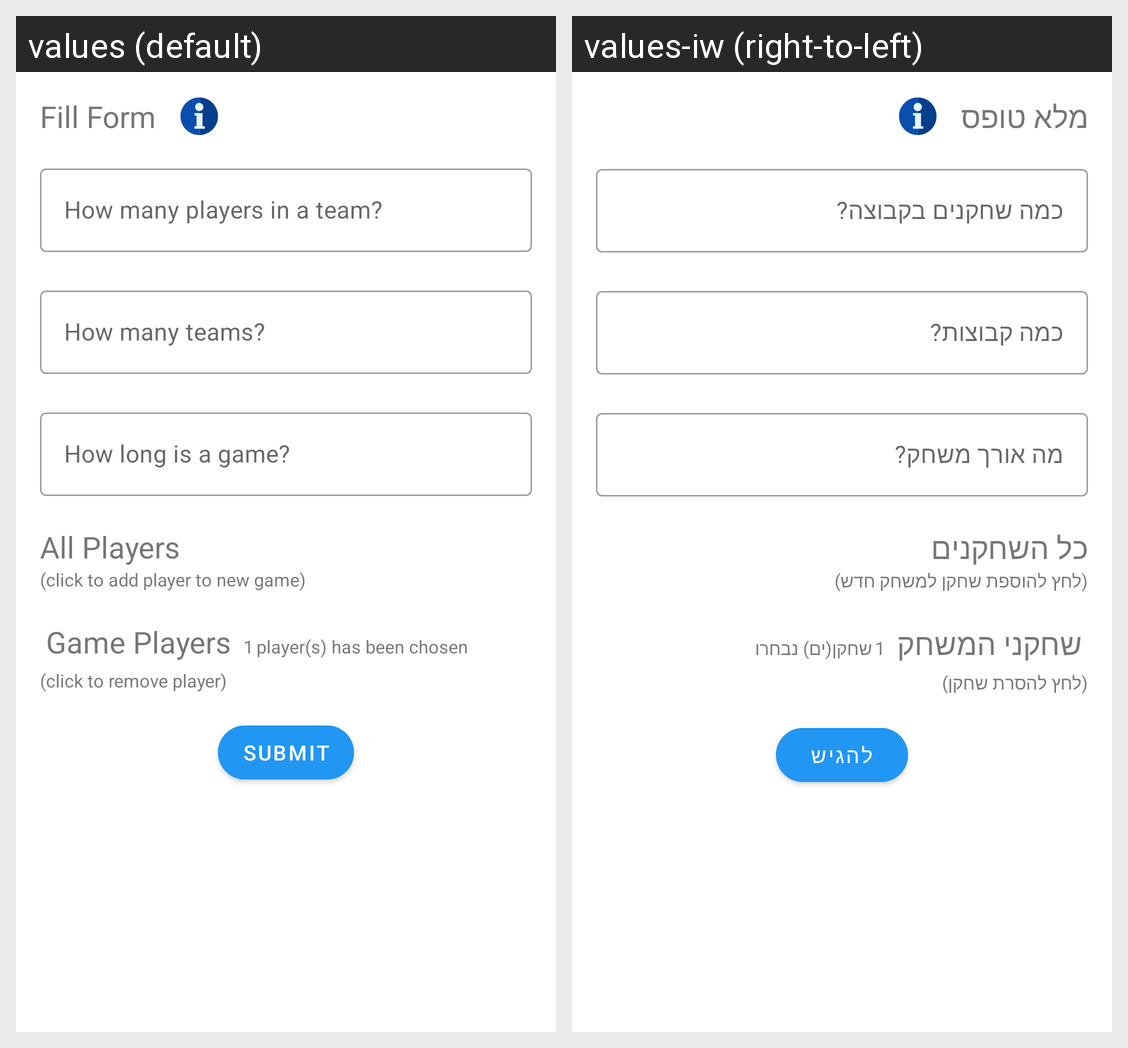

The same Android screen rendered under two of its app's locales, left to right. List the strings drawn on it with the default value and each locale's translation.
Android screen res/layout/activity_new_game_form.xml rendered under 2 locales, left to right: values (default), values-iw (right-to-left). Device: Nexus 5 (rendered at 1080×1920; each locale shown at half size, 540×960, under a caption strip naming it); theme Theme.TeamUsUp.
Strings drawn on this screen, with the default value and each locale's value (text and hints the layout hard-codes, and strings that could not be matched under every locale, appear in the picture but are not listed):

fill_form
  values: Fill Form
  values-iw: מלא טופס

how_many_players_in_a_team
  values: How many players in a team?
  values-iw: כמה שחקנים בקבוצה?

how_many_teams
  values: How many teams?
  values-iw: כמה קבוצות?

how_long_is_a_game
  values: How long is a game?
  values-iw: מה אורך משחק?

all_players
  values: All Players
  values-iw: כל השחקנים

click_to_add_player_to_new_game
  values: (click to add player to new game)
  values-iw: (לחץ להוספת שחקן למשחק חדש)

game_players
  values: Game Players
  values-iw: שחקני המשחק

one
  values: 1
  values-iw: 1

players_has_been_chosen
  values: player(s) has been chosen
  values-iw: שחקן(ים) נבחרו

click_to_remove_player
  values: (click to remove player)
  values-iw: (לחץ להסרת שחקן)

submit
  values: Submit
  values-iw: להגיש
